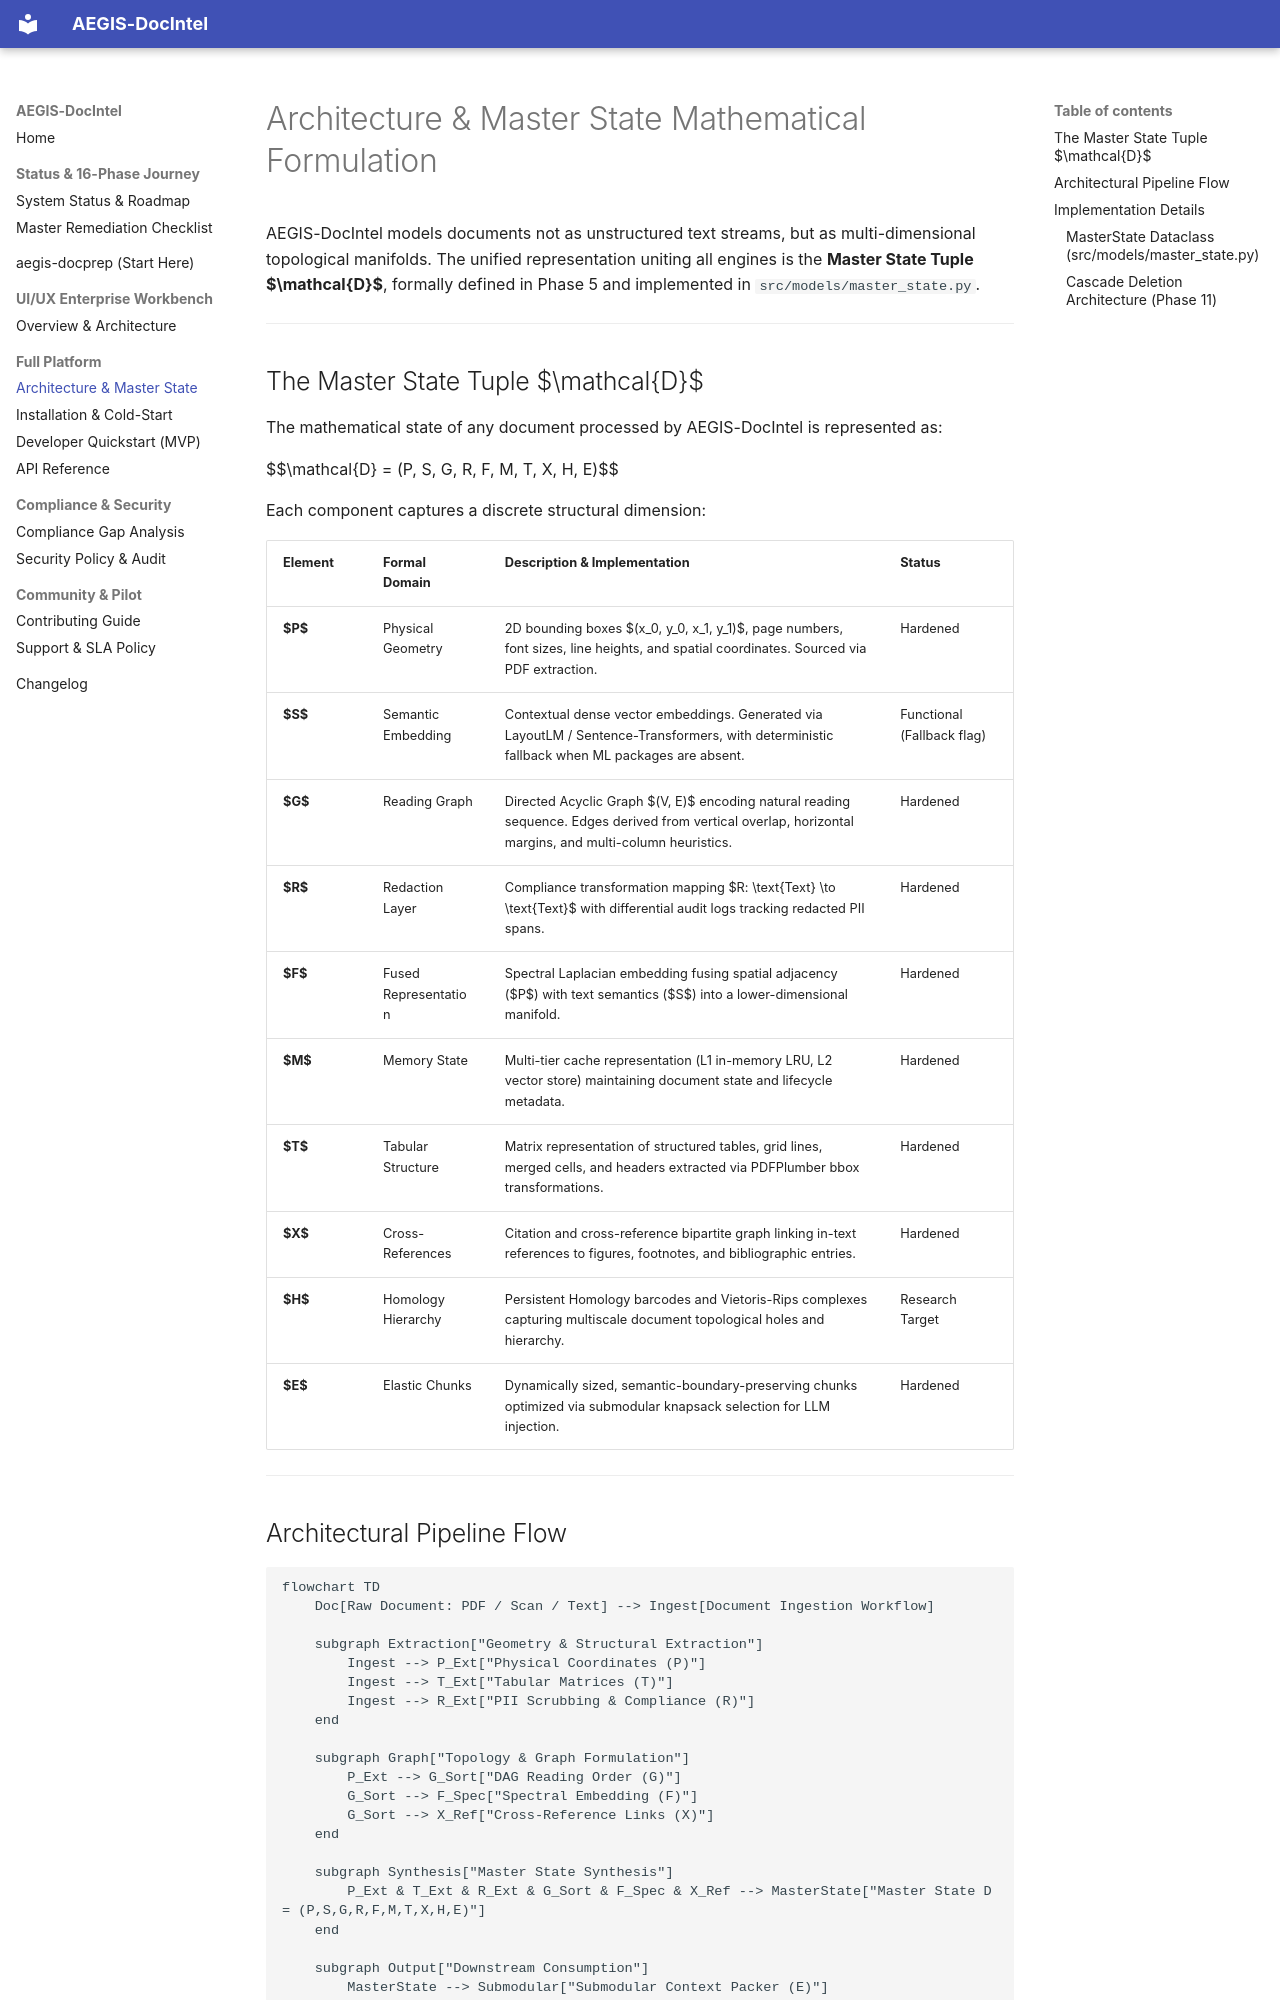

repository: SahilKhutey/AEGIS-DocIntel · page: Architecture/index.html · generator: mkdocs

# Architecture & Master State Mathematical Formulation

AEGIS-DocIntel models documents not as unstructured text streams, but as multi-dimensional topological manifolds. The unified representation uniting all engines is the **Master State Tuple $\mathcal{D}$**, formally defined in Phase 5 and implemented in `src/models/master_state.py`.

---

## The Master State Tuple $\mathcal{D}$

The mathematical state of any document processed by AEGIS-DocIntel is represented as:

$$\mathcal{D} = (P, S, G, R, F, M, T, X, H, E)$$

Each component captures a discrete structural dimension:

| Element | Formal Domain | Description & Implementation | Status |
|---|---|---|---|
| **$P$** | Physical Geometry | 2D bounding boxes $(x_0, y_0, x_1, y_1)$, page numbers, font sizes, line heights, and spatial coordinates. Sourced via PDF extraction. | Hardened |
| **$S$** | Semantic Embedding | Contextual dense vector embeddings. Generated via LayoutLM / Sentence-Transformers, with deterministic fallback when ML packages are absent. | Functional (Fallback flag) |
| **$G$** | Reading Graph | Directed Acyclic Graph $(V, E)$ encoding natural reading sequence. Edges derived from vertical overlap, horizontal margins, and multi-column heuristics. | Hardened |
| **$R$** | Redaction Layer | Compliance transformation mapping $R: \text{Text} \to \text{Text}$ with differential audit logs tracking redacted PII spans. | Hardened |
| **$F$** | Fused Representation | Spectral Laplacian embedding fusing spatial adjacency ($P$) with text semantics ($S$) into a lower-dimensional manifold. | Hardened |
| **$M$** | Memory State | Multi-tier cache representation (L1 in-memory LRU, L2 vector store) maintaining document state and lifecycle metadata. | Hardened |
| **$T$** | Tabular Structure | Matrix representation of structured tables, grid lines, merged cells, and headers extracted via PDFPlumber bbox transformations. | Hardened |
| **$X$** | Cross-References | Citation and cross-reference bipartite graph linking in-text references to figures, footnotes, and bibliographic entries. | Hardened |
| **$H$** | Homology Hierarchy | Persistent Homology barcodes and Vietoris-Rips complexes capturing multiscale document topological holes and hierarchy. | Research Target |
| **$E$** | Elastic Chunks | Dynamically sized, semantic-boundary-preserving chunks optimized via submodular knapsack selection for LLM injection. | Hardened |

---
